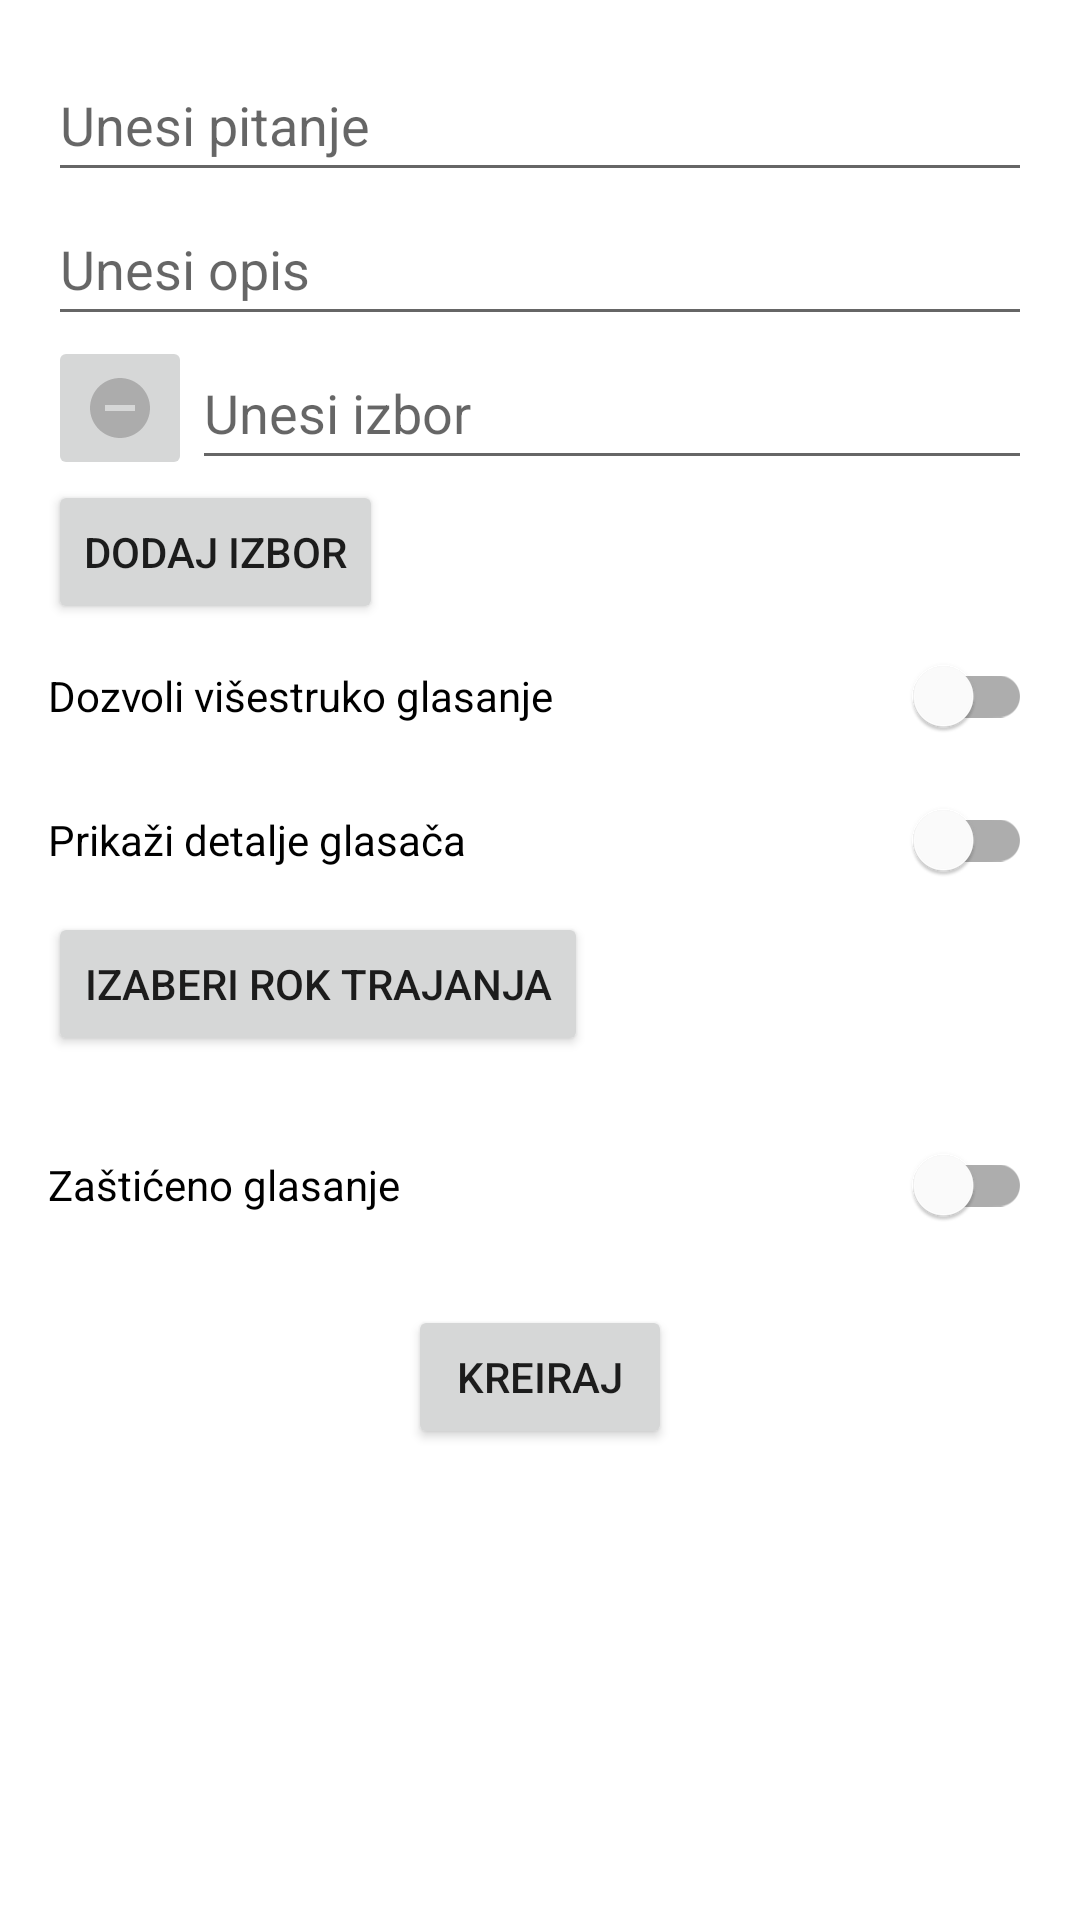

Layout XML and referenced resources for this Android screen:
<!-- AndroidManifest.xml: application theme Theme.AndroidView -->
<!-- res/layout/fragment_create_form.xml -->
<?xml version="1.0" encoding="utf-8"?>
<ScrollView xmlns:android="http://schemas.android.com/apk/res/android"
    xmlns:tools="http://schemas.android.com/tools"
    android:layout_width="match_parent"
    android:layout_height="match_parent"
    xmlns:app="http://schemas.android.com/apk/res-auto"
    tools:context=".ui.home.CreateFormFragment">

    <LinearLayout
        android:layout_width="match_parent"
        android:layout_height="wrap_content"
        android:orientation="vertical"
        android:padding="16dp">

        <EditText
            android:id="@+id/questionInput"
            android:layout_width="match_parent"
            android:layout_height="wrap_content"
            android:autofillHints="question"
            android:hint="@string/enter_question"
            android:inputType="textCapSentences"
            android:minHeight="48dp" />

        <EditText
            android:id="@+id/descriptionInput"
            android:layout_width="match_parent"
            android:layout_height="wrap_content"
            android:autofillHints="description"
            android:hint="@string/enter_description"
            android:inputType="textCapSentences"
            android:minHeight="48dp" />

        <LinearLayout
            android:id="@+id/answerContainer"
            android:layout_width="match_parent"
            android:layout_height="wrap_content"
            android:orientation="vertical">

            <LinearLayout
                android:layout_width="match_parent"
                android:layout_height="wrap_content"
                android:orientation="horizontal">

                <ImageButton
                    android:id="@+id/firstRemoveButton"
                    android:layout_width="wrap_content"
                    android:layout_height="wrap_content"
                    android:src="@drawable/ic_remove"
                    android:contentDescription="@string/remove_answer"
                    android:minHeight="48dp"/>

                <EditText
                    android:id="@+id/answerInput"
                    android:layout_width="0dp"
                    android:layout_height="wrap_content"
                    android:layout_weight="1"
                    android:hint="@string/enter_answer"
                    android:autofillHints="answer"
                    android:inputType="textCapSentences"
                    android:minHeight="48dp" />

            </LinearLayout>
        </LinearLayout>

        <Button
            android:id="@+id/addAnswerButton"
            android:layout_width="wrap_content"
            android:layout_height="wrap_content"
            android:text="@string/add_answer" />

        <androidx.constraintlayout.widget.ConstraintLayout
            android:layout_width="match_parent"
            android:layout_height="wrap_content">
            <com.google.android.material.switchmaterial.SwitchMaterial
                android:id="@+id/multipleVotesSwitch"
                android:layout_width="match_parent"
                android:layout_height="wrap_content"
                android:text="@string/allow_multiple_votes"
                app:layout_constraintStart_toStartOf="parent"
                app:layout_constraintEnd_toEndOf="parent"
                app:layout_constraintTop_toTopOf="parent" />
        </androidx.constraintlayout.widget.ConstraintLayout>

        <androidx.constraintlayout.widget.ConstraintLayout
            android:layout_width="match_parent"
            android:layout_height="wrap_content"/>

        <androidx.constraintlayout.widget.ConstraintLayout
            android:layout_width="match_parent"
            android:layout_height="wrap_content">

            <com.google.android.material.switchmaterial.SwitchMaterial
                android:id="@+id/showVoterDetailSwitch"
                android:layout_width="match_parent"
                android:layout_height="wrap_content"
                android:text="@string/show_detail_of_voter"
                app:layout_constraintStart_toStartOf="parent"
                app:layout_constraintEnd_toEndOf="parent"
                app:layout_constraintTop_toTopOf="parent"/>
        </androidx.constraintlayout.widget.ConstraintLayout>
        

        <Button
            android:id="@+id/deadlineButton"
            android:layout_width="wrap_content"
            android:layout_height="wrap_content"
            android:text="@string/select_voting_deadline" />
        <TextView
            android:id="@+id/selectedDateTimeText"
            android:layout_width="wrap_content"
            android:layout_height="wrap_content"
            android:text="" />

        <androidx.constraintlayout.widget.ConstraintLayout
            android:layout_width="match_parent"
            android:layout_height="wrap_content">
            <com.google.android.material.switchmaterial.SwitchMaterial
                android:id="@+id/pollWithPasswordSwitch"
                android:layout_width="match_parent"
                android:layout_height="wrap_content"
                android:text="@string/poll_with_password"
                app:layout_constraintStart_toStartOf="parent"
                app:layout_constraintEnd_toEndOf="parent"
                app:layout_constraintTop_toTopOf="parent"/>
        </androidx.constraintlayout.widget.ConstraintLayout>
        <LinearLayout
            android:layout_width="match_parent"
            android:layout_height="wrap_content"
            android:orientation="horizontal">

            <ImageButton
                android:id="@+id/copyButton"
                android:layout_width="wrap_content"
                android:layout_height="wrap_content"
                android:src="@drawable/ic_copy"
                android:visibility="gone" />

            <EditText
                android:id="@+id/passwordInput"
                android:layout_width="0dp"
                android:layout_height="wrap_content"
                android:layout_weight="1"

                android:inputType="textVisiblePassword"
                android:focusable="false"
                android:clickable="false"
                android:cursorVisible="false"
                android:background="@android:color/transparent"
                android:autofillHints="password"
                android:visibility="gone" />
        </LinearLayout>



        <Button
            android:id="@+id/joinButton"
            android:layout_width="wrap_content"
            android:layout_height="wrap_content"
            android:layout_gravity="center_horizontal"
            android:layout_marginTop="16dp"
            android:text="@string/action_create" />

    </LinearLayout>
</ScrollView>
<!-- resources referenced by this layout -->
<resources>
  <!-- drawable ic_remove (drawable) -->
  <vector android:height="24dp" android:tint="#ACACAC"
      android:viewportHeight="24" android:viewportWidth="24"
      android:width="24dp" xmlns:android="http://schemas.android.com/apk/res/android">
      <path android:fillColor="@android:color/white" android:pathData="M12,2C6.48,2 2,6.48 2,12s4.48,10 10,10 10,-4.48 10,-10S17.52,2 12,2zM17,13L7,13v-2h10v2z"/>
  </vector>
  <string name="action_create">Kreiraj</string>
  <string name="add_answer">Dodaj izbor</string>
  <string name="allow_multiple_votes">Dozvoli višestruko glasanje</string>
  <string name="enter_answer">Unesi izbor</string>
  <string name="enter_description">Unesi opis</string>
  <string name="enter_question">Unesi pitanje</string>
  <string name="poll_with_password">Zaštićeno glasanje</string>
  <string name="remove_answer">remove</string>
  <string name="select_voting_deadline">Izaberi rok trajanja</string>
  <string name="show_detail_of_voter">Prikaži detalje glasača</string>
  <style name="Theme.AndroidView" parent="Theme.MaterialComponents.DayNight.DarkActionBar">
          
          <item name="colorPrimary">@color/purple_500</item>
          <item name="colorPrimaryVariant">@color/purple_700</item>
          <item name="colorOnPrimary">@color/white</item>
          
          <item name="colorSecondary">@color/teal_200</item>
          <item name="colorSecondaryVariant">@color/teal_700</item>
          <item name="colorOnSecondary">@color/white</item>
          
          <item name="android:statusBarColor">?attr/colorPrimaryVariant</item>
          
      </style>
  <!-- not gathered from this repository: default colours our renderer supplied (Android Studio template values) -->
  <color name="purple_500">#FF6200EE</color>
  <color name="purple_700">#FF3700B3</color>
  <color name="teal_200">#FF03DAC5</color>
  <color name="teal_700">#FF018786</color>
  <color name="white">#FFFFFFFF</color>
</resources>
